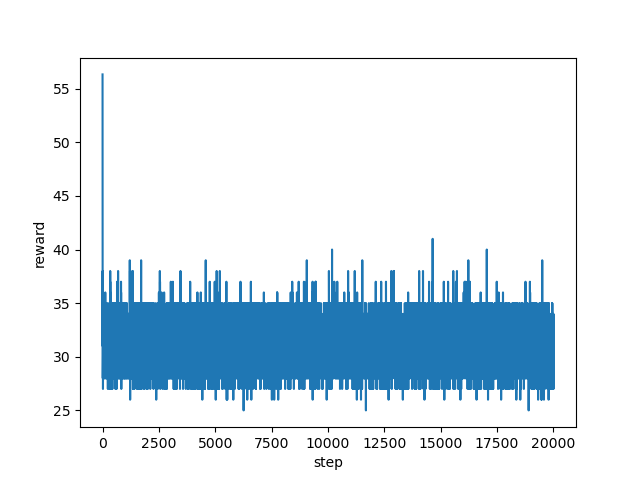

The data file committed next to this chart (first rows):
step, reward
0, 56.33
1, 38.0
2, 33.0
3, 35.0
4, 38.0
5, 31.0
6, 38.0
7, 32.0
8, 33.0
9, 32.0
10, 34.0
11, 28.0
12, 34.0
13, 33.0
14, 29.0
15, 30.0
16, 33.0
17, 35.0
18, 34.0
19, 27.0
20, 33.0
21, 33.0
22, 30.0
23, 32.0
24, 33.0
25, 33.0
26, 32.0
27, 34.0
28, 32.0
29, 33.0
30, 31.0
31, 31.0
32, 33.0
33, 32.0
34, 29.0
35, 30.0
36, 32.0
37, 32.0
38, 34.0
39, 33.0
40, 28.0
41, 33.0
42, 29.0
43, 29.0
44, 30.0
45, 34.0
46, 32.0
47, 35.0
48, 29.0
49, 29.0
50, 29.0
51, 28.0
52, 30.0
53, 29.0
54, 30.0
55, 29.0
56, 29.0
57, 29.0
58, 29.0
59, 30.0
... 19,940 more rows
